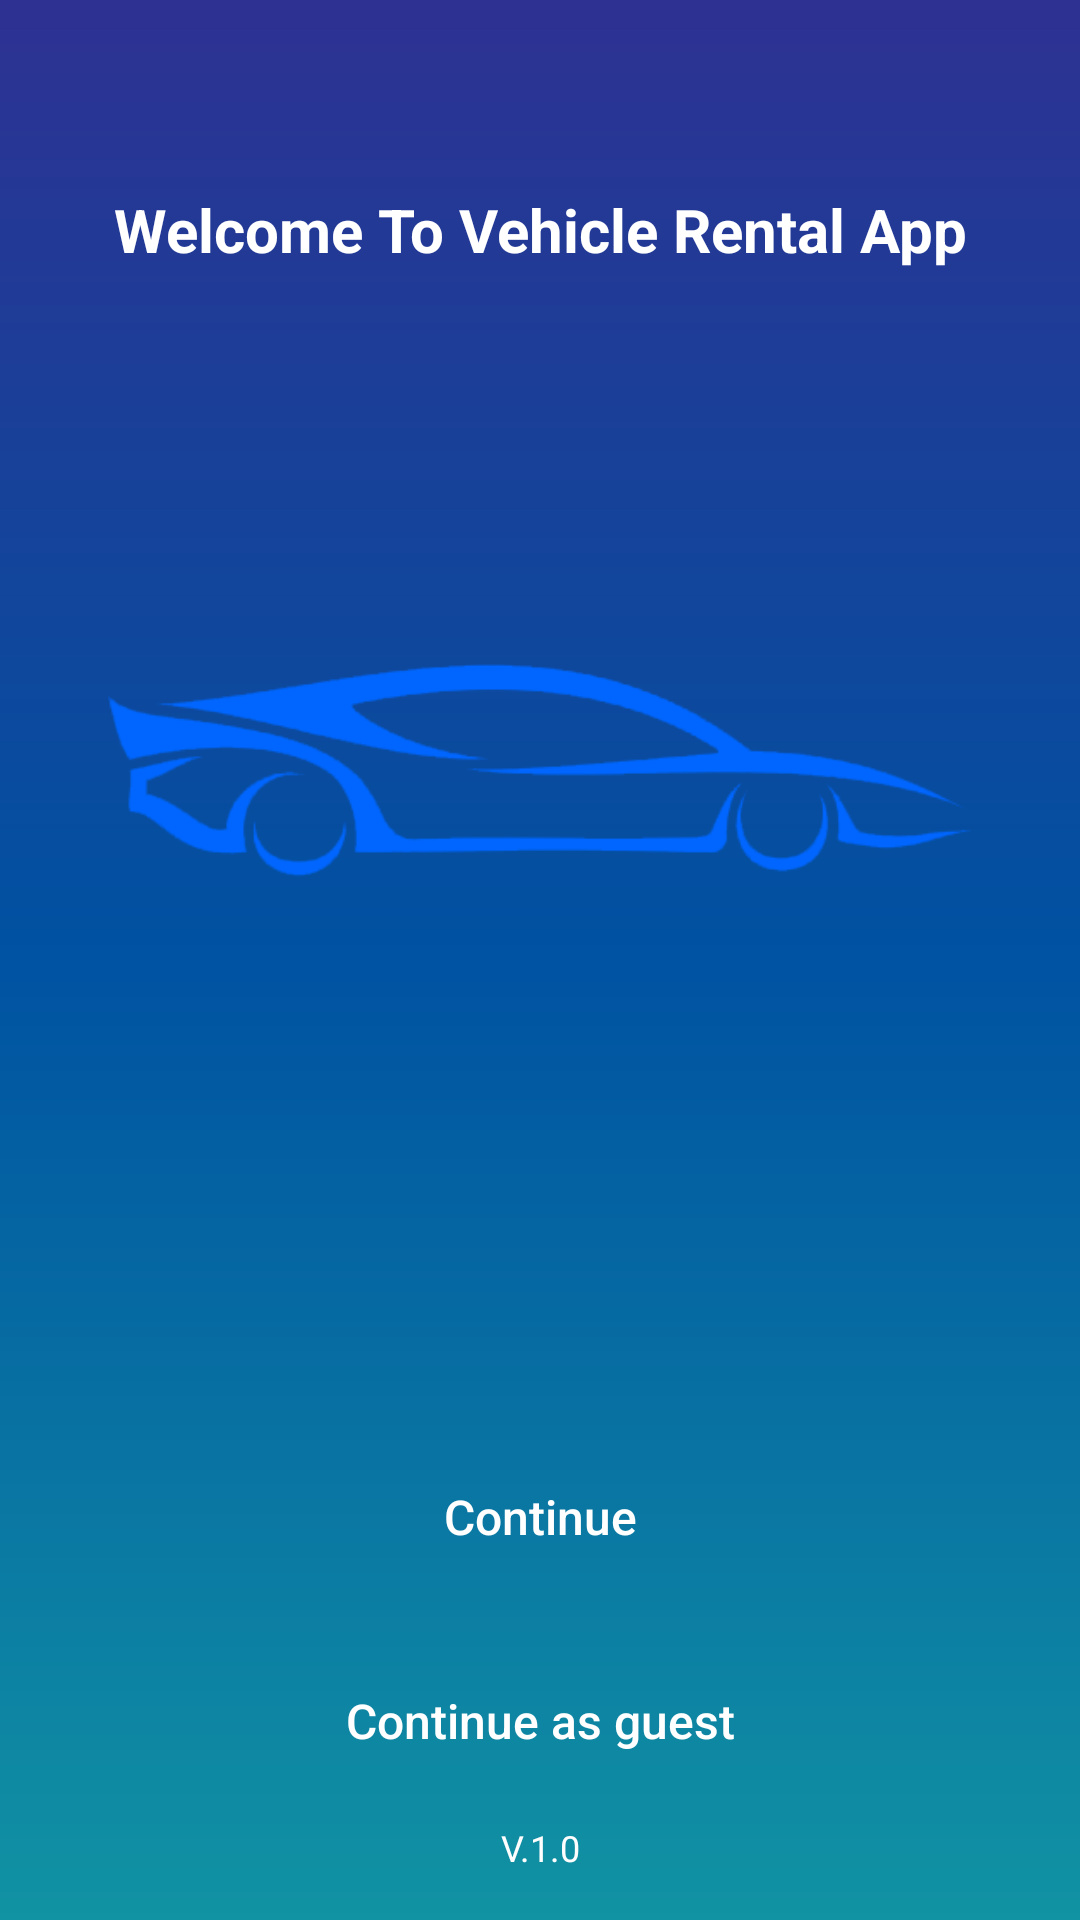

Android layout source for this screen:
<!-- AndroidManifest.xml: activity theme Theme.CarRental -->
<!-- res/layout/activity_main.xml -->
<?xml version="1.0" encoding="utf-8"?>
<LinearLayout
    xmlns:android="http://schemas.android.com/apk/res/android"
    xmlns:app="http://schemas.android.com/apk/res-auto"
    xmlns:tools="http://schemas.android.com/tools"
    android:layout_width="match_parent"
    android:layout_height="match_parent"
    android:orientation="vertical"
    android:padding="16dp"
    android:background="@drawable/bg_gradient"
    tools:context=".ui.main.MainActivity">

    <TextView
        android:id="@+id/main_txtView_header"
        android:layout_width="match_parent"
        android:layout_height="0dp"
        android:layout_weight="0.5"
        android:text="@string/welcome_to_car_rental_app"
        android:textColor="@color/white"
        android:textStyle="bold"
        android:gravity="center"
        android:singleLine="true"
        android:textSize="20sp">
    </TextView>
    <ImageView
        android:id="@+id/main_imgView_logo"
        android:layout_width="match_parent"
        android:layout_height="0dp"
        android:layout_weight="1"
        android:src="@drawable/img_logo_test"
        android:layout_marginStart="20dp"
        android:layout_marginEnd="20dp"
        android:contentDescription="@string/app_logo">
    </ImageView>

    <LinearLayout
        android:layout_width="match_parent"
        android:layout_height="0dp"
        android:layout_weight="1"
        android:gravity="center|bottom"

        android:orientation="vertical" >

        <androidx.appcompat.widget.AppCompatButton
            android:id="@+id/main_btn_continue"
            android:layout_width="match_parent"
            android:layout_height="wrap_content"
            android:layout_marginEnd="70dp"
            android:layout_marginStart="70dp"
            android:layout_marginVertical="10dp"
            android:textSize="16sp"
            android:text="@string/continue_"
            android:clickable="true"
            android:focusable="true"
            android:textColor="@color/white"
            android:background="@drawable/ic_btn_rounded"
            app:elevation="4dp"
            android:textAllCaps="false">
        </androidx.appcompat.widget.AppCompatButton>

        <androidx.appcompat.widget.AppCompatButton
            android:id="@+id/main_btn_guest"
            android:layout_width="match_parent"
            android:layout_height="wrap_content"
            android:layout_marginEnd="70dp"
            android:layout_marginStart="70dp"
            android:layout_marginVertical="10dp"
            android:textSize="16sp"
            android:textColor="@color/white"
            android:text="@string/continue_as_guest"
            android:background="@drawable/ic_btn_rounded"
            android:clickable="true"
            android:focusable="true"
            app:elevation="4dp"
            android:textAllCaps="false">
        </androidx.appcompat.widget.AppCompatButton>

        <TextView
            android:layout_width="wrap_content"
            android:layout_height="wrap_content"
            android:text="V.1.0"
            android:gravity="center"
            android:textColor="@color/white"
            android:textSize="12sp">
        </TextView>
    </LinearLayout>
</LinearLayout>
<!-- resources referenced by this layout -->
<resources>
  <color name="white">#FFFFFFFF</color>
  <!-- drawable bg_gradient (drawable) -->
  <?xml version="1.0" encoding="utf-8"?>
  
  <shape xmlns:android="http://schemas.android.com/apk/res/android"
      android:shape="rectangle">
      <gradient
          android:type="linear"
          android:startColor="@color/GradStart"
          android:centerColor="@color/GradCenter"
          android:endColor="@color/GradEnd"
          android:centerX="50%"
          android:centerY="50%"
          android:angle="270" />
  </shape>
  <!-- drawable ic_btn_rounded (drawable) -->
  <?xml version="1.0" encoding="utf-8"?>
  
  <selector xmlns:android="http://schemas.android.com/apk/res/android">
      <item android:state_pressed="true" android:drawable="@drawable/ic_btn_rounded_selected" />
      <item android:state_focused="true" android:drawable="@drawable/ic_btn_rounded_selected" />
      <item android:state_selected="true" android:drawable="@drawable/ic_btn_rounded_selected"/>
      <item android:drawable="@drawable/ic_border_rounded"/>
  </selector>
  <!-- drawable img_logo_test: png bitmap (drawable, 12871 bytes) -->
  <string name="app_logo">app_logo</string>
  <string name="continue_">Continue</string>
  <string name="continue_as_guest">Continue as guest</string>
  <string name="welcome_to_car_rental_app">Welcome To Vehicle Rental App</string>
  <style name="Theme.CarRental" parent="Theme.MaterialComponents.DayNight.NoActionBar">
          
          
          <item name="colorPrimary">@color/blue</item>
          
          <item name="colorPrimaryVariant">@color/dark_blue</item>
          <item name="colorOnPrimary">@color/white</item>
  
          
          
          <item name="colorSecondary">@color/GradEnd</item>
          <item name="colorSecondaryVariant">@color/teal_700</item>
          <item name="colorOnSecondary">@color/black</item>
          
          <item name="android:statusBarColor" tools:targetApi="l">?attr/colorPrimaryVariant</item>
          <item name="windowActionBar">false</item>
          
          
  
  
          
      </style>
  <color name="GradStart">#2E3192</color>
  <color name="GradCenter">#0052A2</color>
  <color name="GradEnd">#1193A3</color>
  <!-- drawable ic_btn_rounded_selected (drawable) -->
  <?xml version="1.0" encoding="utf-8"?>
  
  <shape xmlns:android="http://schemas.android.com/apk/res/android"
      android:shape="rectangle">
      <corners android:radius="15dp"/>
      <stroke android:color="@color/GradStart"
              android:width="1dp"/>
      <solid android:color="#2C3C3C3C"/>
      <padding
          android:bottom="2dp"
          android:left="2dp"
          android:right="2dp"
          android:top="2dp"/>
  
  </shape>
  <color name="blue">#0052A2</color>
  <color name="dark_blue">#003F7E</color>
  <color name="teal_700">#FF018786</color>
  <color name="black">#FF000000</color>
</resources>
